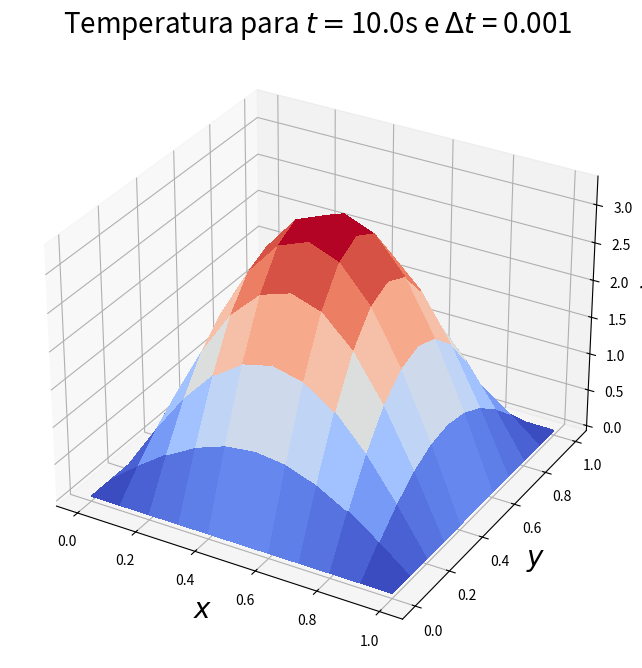
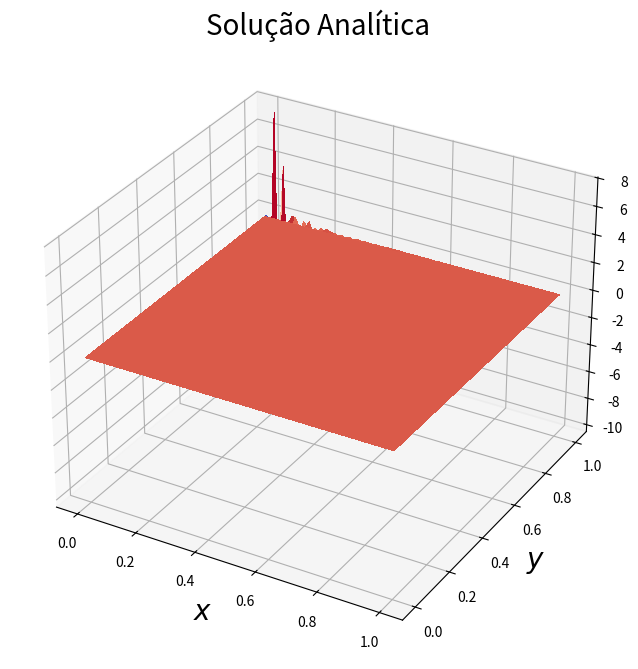

Write the Python code that produced these figures, in order.
# -*- coding: utf-8 -*-
"""
Created on Sat Oct  2 18:31:41 2021

[redacted]
"""

#Trabalho 3 - Questão 8

import numpy as np
import matplotlib.pyplot as plt
from mpl_toolkits import mplot3d
from matplotlib import cm

Nx=10
Ny=10
dx=1.0/Nx
dy=1.0/Ny
ti=0.0
tf=10.0
dt=0.001
k1=dt/(dx**2)
k2=dt/(dy**2)

T=np.zeros((Nx+1,Ny+1),float)

x=np.linspace(0.0,1.0,Nx+1)
y=np.linspace(0.0,1.0,Ny+1)

#Condições de contorno
limite=2/3
for l in range(Nx):
    if x[l]<=limite:
        T[l,1]=75*x[l]
    else:
        T[l,1]=150*(1.0-x[l])

T_nova=np.copy(T)

while ti < (tf-0.01*dt):
    
    for i in range(1,Nx):
        for j in range(1,Ny):
            T_nova[i,j]=T[i,j]+k1*(T[i+1,j]-(2.0*T[i,j])+T[i-1,j])\
            +k2*(T[i,j+1]-(2.0*T[i,j])+T[i,j-1])
    
    T=np.copy(T_nova)
    ti+=dt


#Gráfico 3D - Solução Numérica

plt.figure(figsize=((20,8)))
ax=plt.axes(projection='3d')
X,Y = np.meshgrid(x,y)

ax.set_xlabel('$x$',fontsize=20)
ax.set_ylabel('$y$',fontsize=20)
ax.set_zlabel('$T$',fontsize=20)

ax.set_title("Temperatura para $t = $10.0s e $\Delta t$ = 0.001",fontsize=20)

ax.dist=8
ax.plot_surface(X,Y,np.transpose(T),cmap='coolwarm',linewidth=0
                ,antialiased=False)
plt.savefig('f2_3d.png',format='png',dpi=600,bbox_inches='tight')

#Solução Exata

x=np.linspace(0.0,1.0,100)
y=np.linspace(0.0,1.0,100)

Te=np.zeros((100,100),float)
soma=0.0
n=1
for t in range (100):
   soma=0.0
   for r in range(100):
       s1=np.sin((2*n*np.pi)/3)
       s2=n**2*np.sinh(n*np.pi)
       s3=np.sin(n*np.pi*x[t])
       s4=np.sinh(n*np.pi*y[r])
       soma+=(s1/s2)*s3*s4
   Te[t,r]=(450/(np.pi**2))*soma
   n+=1
       

plt.figure(figsize=((20,8)))
ax=plt.axes(projection='3d')
X,Y = np.meshgrid(x,y)

ax.set_xlabel('$x$',fontsize=20)
ax.set_ylabel('$y$',fontsize=20)
ax.set_zlabel('$T$',fontsize=20)

ax.set_title("Solução Analítica",fontsize=20)

ax.dist=8
ax.plot_surface(X,Y,np.transpose(Te),cmap='coolwarm',linewidth=0
                ,antialiased=False)
#plt.savefig('exata1_3d.png',format='png',dpi=600,bbox_inches='tight')

            